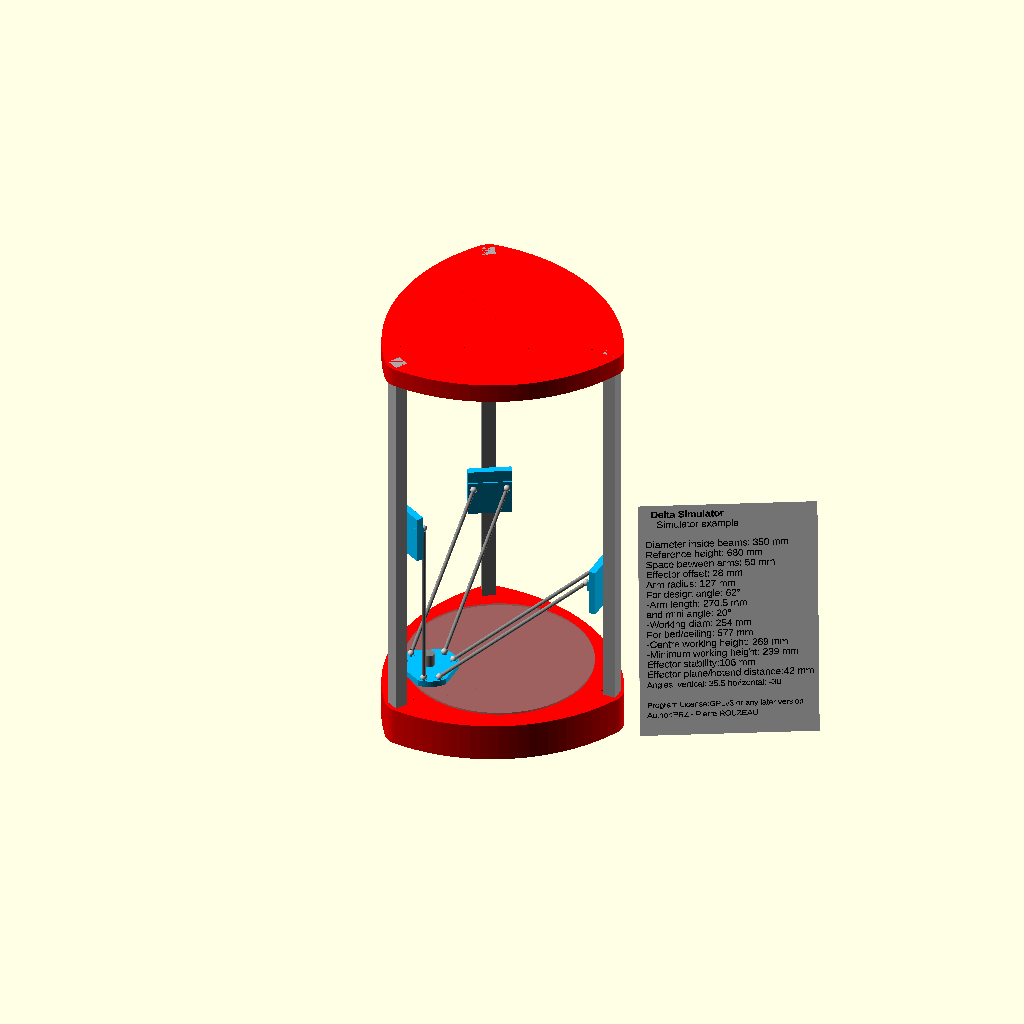
Cell 1: rendered with the file's own defaults.
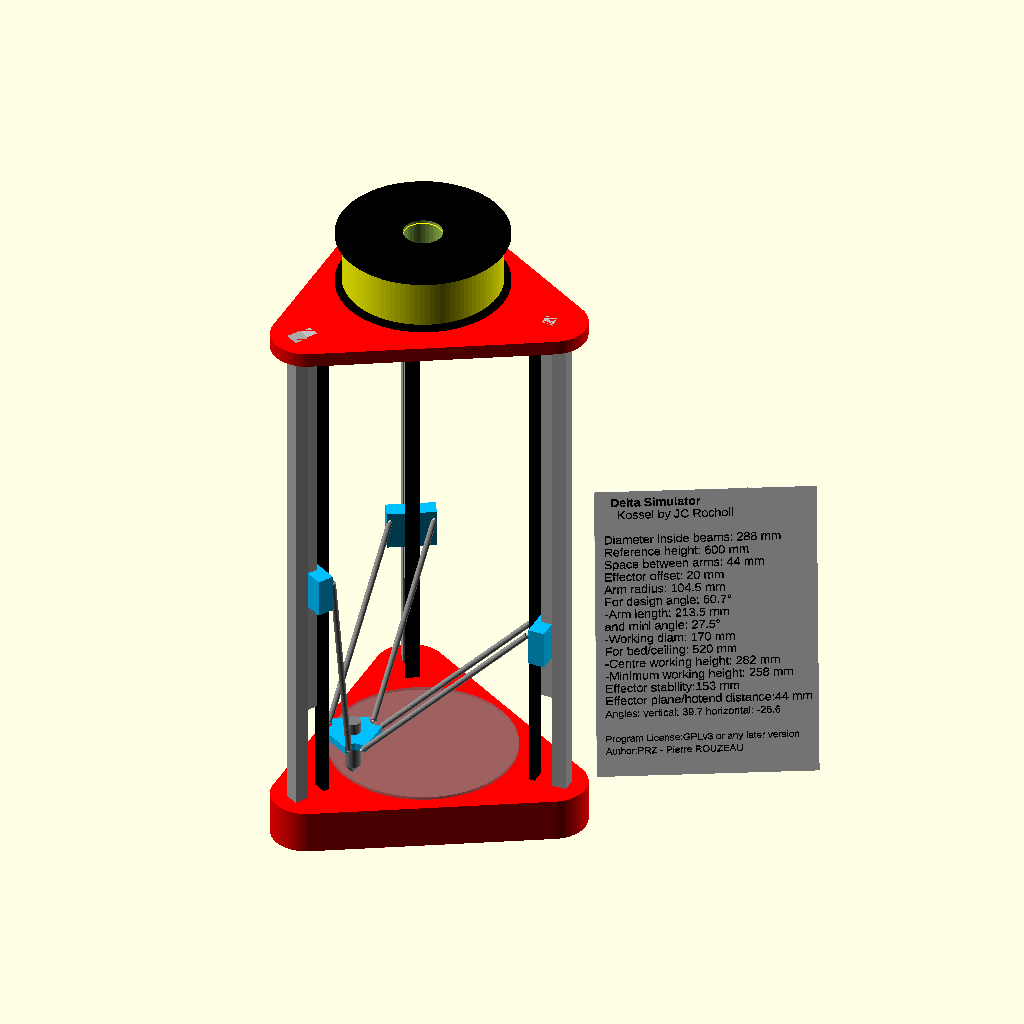
Cell 2 — preset "Kossel".
The same orthographic view direction (rotation 55°, 0°, 25°; colour scheme Cornfield) for every cell, with the view re-fitted per cell, so scale and position can differ between cells.
The OpenSCAD source (Delta_simulator.scad):
// Parallel columns delta robot simulator, extracted from my Delta printer design.
// This simulator could emulate any delta travels, provided the parameters are accurate.
// Needs AT LEAST OpenScad 2018.04.06 snapshot (snapshot with customizer, nearly all bugs removed, better presentation)
// Note that there is a nasty bug (#1892) https://github.com/openscad/openscad/issues/1892 which may drive to update the font cache at every start-up. If it occurs on Windows Delete directories  C:\Users[User]\AppData\Local\fontconfig (GUI) and C:\Windows\System32\config\systemprofile\AppData\Local\fontconfig (CLI) to get rid of this bug (font cache will update once after the delete).
// Customizer is required in this new simulator revision (Snapshot of April 2018)
// Customizer is experimental feature, so you need to select:
// Menu [Edit][Preferences][Features], tick [Customizer]
// Menu [View] Untick [Hide customizer]
// Customizer interface is nicer if you select 'description only' in customizer panel (after 'F5' run)
// There is a bunch of preset data which when selected in Customizer simulates known and prospective 3D printers geometries.
// You need to run [F5] BEFORE selecting a dataset
// Note that a dataset only modify recorded data, so a dataset if not incorporating all datas (which can be done by editing the json file) can be used as a modifier only and not necessarily a complete set. 

// Play with it! you won't broke anything.
// To run the animation click [View][Animate],a panel open in the bottom right of your screen. Set 10~25 in the FPS fied and 360 in the field 'Steps'. A lower number will make larger steps. You can manipulate the view during animation. You need to stop the animation to change a parameter (including animation movement). For that set 0 in 'Steps' field.

//Making a closeup during animation needs deactivation of imposing camera view variable (group 'Camera view' in customizer else see below)

// Licence GPLv3 or any later version - Pierre ROUZEAU aka PRZ - 
// version 0.7 - 2 May 2018 - update on instruction about customizer use. Renamed file.
//  Nov 2017: Update customizer  
// version 0.5 - 29 Jan 2017 - restructured to use customizer and datasets
// 21 dec 15: add effector stability coefficient - see drawing and text
// 13 Oct 15: add Delta-six dataset by sage (dataset written by geodave810). explanation of personalisation 
// 29 may 2015 - added internal comments to explain use. Frame order build modified for transparent panels
// 25 May 2015 - add twin rods in addition of extrusion - display bot name - modifs for micros deltas (Fisher delta and Micro Delta) - allow user part build for effector, corners and carriage.
//  5 July 15: atan2 function simplify polar transformation
// end june - correct data sets broken by the revision 0.4.3
// 12 June: 'square Delta'
// June - allow more personalisation - review fan, spool - allow dataset text lines
//May 2021 - Remove OpenSCAD warning - clean the directory - update GPL licence revision
/*[Hidden]*/
//Indicate that the program just started (to impose camera position)
pstart = $vpr==[55,0,25];

/*[Camera view] ------------------------- */
//Impose camera position (unflag once done)
camPos= false;
//Camera distance
Camera_distance = 2000;
//Camera rotation vector
camVpr = [80,0,42];
//Camera translation vector
camVpt = [215,-90,400];

//dimensions are in mm.
/*[General] ----------------------------- */
Delta_name = "Simulator example";
Delta_site = "";
Structure_color = "Red"; //["Red", "Magenta", "Green", "Lime", "Blue", "DeepSkyBlue", "BlueViolet", "Gold", "Orange"]

Moving_parts_color = "DeepSkyBlue"; //["Red", "Magenta", "Green", "Lime", "Blue", "DeepSkyBlue", "BlueViolet", "Gold", "Orange"]
//Bed color (R,G,B,Transp. values from 0 to 255)
bed_color = [128,128,128,128];
// transparent 

/*[Frame data] ----------------------------- */
// Radius of vertical extrusion internal face
beam_int_radius = 175; 
// radius inside the rectangular columns - used as reference radius
// if columns are replaced with rods this is the radius of the rod axis plane. 
// Height of the base structure 
hbase = 60; 
// Height of top structure
htop  = 30;  
// Total height with base and top
htotal = 680; // distance between the top of the bottom structure and the top of the bed.
//Top of bed height above bottom frame
bed_level = 8; 
//Extrusion thickness/Rod diameter
extrusion = 20; // [6,8,10,12,15,16,20,25,30]
//Rod spacing (switch to rods if >0)
//Extrusion width (0=extrusion thickness)
Extrusion_width=0; // [0,40,60,60,80]
//Sliding rods space (>0 replace extrusion by rods)
rod_space = 0; 
// if set, reference radius is rod axis plane and not extrusion face  
Rail_thickness  = 0;  
//if > 0, show a cuboid simulating a sliding rail
Rail_width = 0; 
Rail_base_height = 0; 
//This could be higher than bed plate

/*[Carriage data] -------------------------- */
//Distance between articulation and extrusion internal face
car_hor_offset=20;
//Horizontal distance between the articulation and the internal of the columns
car_vert_dist=27; 
// Vertical articulation distance/reference plane (at the top of the carriage) 
Carriage_height=75;

/*[Geometry] ------------------------------- */
// Arm angle/horizontal: used only when arm length = 0 
delta_angle = 62;// [52:65] 
// key travel design: arm angle/horizontal for centered effector.
//Will only define the arm length and travels. Does not modify parts. 57~63°
//62° gives slightly longer arms and a near maximum practical usable space with vertical arms while nearing columns (if the iminimum angle is 20°). For a 3D printer, great care shall be done while installing fans which could easily conflict with columns. fan shall be installed 60° from the column and protrude on flat side.
//Reachable area is a rounded triangular shape, with the ends pointed on columns, hence the real limitation of travel is dictated by the clearance on columns. You have the option to define a rough belt simulation, which will show the conflicts - see below.
//  A clever positioning allows elongated parts to be slightly longer than the theoretical usable diameter
//(center to center)
arm_length = 0; 
// Alternatively, you could define the arm length, which will supersedes the design angle - If too long, you will have problem with the animation (reachable area too large drive to overpass vertical for the arms). Set to 0 give priority to the angle. arm length is given axis to axis. 
// Minimum arm angle/horizontal 
mini_angle = 20; // [18:30]
//minimum angle/horizontal. 20° is generally considered as the practical limit. That will not modify the design, only give you an approximate information  about the maximum possible range. The range is not really circular, but will be considered so for practical reasons. You could go below 20°, but there is no real point, because when the other arms are nearing vertical, the effector bang the columns. Also, it drives to dynamic problems (a small effector move need a large carriage move), extra loads and effector loss of stability.
//Effector: Articulation axis distance/center
eff_hor_offset=28; 
//Distance effector center/articulations Kossel mini: 20, Rostock max: 33mm

/*[Details] ------------------------------- */
// Articulation ball diameter
dia_ball = 10; //[6:16]
// Arm diameter
dia_arm  = 6; //[3:16]
arm_space=50; // [40:100]
//Wire space (wires shown only if >0)
wire_space=0; // [0:80] space between the wires
top_clearance=5; 
// clearance between top of the carriage and top structure
//Effector: Distance beweeen articulation axis and effector bottom
eff_vert_dist = 12; 
//Vertical distance between the bottom of effector and the effector articulations axis
//Distance between bed and effector bottom
hotend_vert_dist = 30;//vertical distance between hotend nozzle and effector bottom plate. depends from the effector design and hotend type.
//Personnalisation functions defined in Simulator_extent.scad

/*[Animation]*/
Animation_mode = 1; // [0:Fixed position, 1:Example, 2:Circle, 3:Helix]
//Run movement on diameter, 0: -> maximum working diameter
Simulation_diameter =0;

//hotend x coordinate - may be superseded by animation
xe=0;
//hotend y coordinate - may be superseded by animation
ye=0;  
//hotend z coordinate - may be superseded by animation
ze=0; 

/*[Personnalisation] ---------------------- */
//Carriage defined by function
$bCar = false;
//Side panels defined by function
$bSide = false;
//Effector defined by function
$bEffector = false;
//Hotend defined by function
$bHotend = false;
//Arm defined by function
$bArm = false;
//Whole frame defined by function
$bAllFrame = false;

/*[Frame details] ------------------------- */
//Corner shape radius
frame_corner_radius=30; 
//Radius of frame face (0:flat)
frame_face_radius=280; 
// radius of the face. Shall be >> overall radius. 
//Corner axis offset
corner_offset = -3; 
//offset center of the corner sector/beam internal radius
//Housing base height (if >0, show a housing)
housing_base = 0; // if = 0 no housing shown - usually set to hbase
// Housing opening height
Housing_opening_height = 300;
// Distance between extrusion face and belt inside
//Bed diameter - automatic if undef
$bedDia = undef;
belt_dist=0; //distance between the belt and the internal of the column. (belt face at the contact point with effector). if this data is different from 0, rough belt approximation will be shown, for conflict evaluation.
// Spool diameter (show spool if >0)
spool_diam = 0; // [0,170,200,220] if spool_diameter > 0, spool shown on top - vertical axis
Spool_width  = 70; // [25:150]

/*[Angles for assymetry]*/
//2nd angle (for asymetrical delta)
rotAng2 = 120; //[90:120]
// added angles definition for 'square' delta - see specific dataset
//3rd angle (for asymetrical delta)
rotAng3 = 240;  //[180:240]
//Text panel angle (vertical axis)
txtangle= -62;
//Moving part angle (vertical axis)
move_rot  = 0;  // [0:60]

/*[Hidden]*/
railrot = -30; 
frame_rot = 30; 
bed_clr=bed_color/256; // matrix calculation ?? 

//--- Text display ------------------------
txtxdist = 0;
txtsize = beam_int_radius/16;
txtxpos = (txtxdist)?txtxdist:0.8*beam_int_radius;
txtypos = 1.22*beam_int_radius;
txtzpos = 350;

//== data set included below will supersedes above data ==
//--------------------------------------------
//include <data_Delta-Six.scad>  //- Data set for Delta-6 by Sage - not included in customizer dataset as too large
include <Simulator_extent.scad> // contains functions associated with Customizer datasets

//============================================
//$details=true;

$fn=32; // smooth the cylinders

//$t=0.8377;

$vpd=(camPos||pstart)?Camera_distance:$vpd;      // camera distance: work only if set outside a module
$vpr=(camPos||pstart)?camVpr:$vpr; // camera rotation
$vpt=(camPos||pstart)?camVpt:$vpt; //camera translation  

//-- imposing effector position (if defined, this will supersedes the animation equation)
// note that structure is rotated 30°, so x and y are rotated accordingly.
/* 
xe=100; // impose hotend x coordinate
ye=50;  // impose hotend y coordinate
ze=0; // impose hotend z coordinate */

//Alternatively, you could impose the position in polar coordinates
/*
e_radius=90;
e_angle=-89;
ze=213; 
xe=e_radius*cos(e_angle);
ye=e_radius*sin(e_angle);   //*/

// if you ask for an unreachable point, arms and effector will not be displayed, without warning.

// Displayed angles are those of the arms attached to the back column
// Note that for long arms, the side angles you can see may not be acceptable for rod ends type 'traxxas', 'Igus' or equivalent and are a very limiting factor for the reachable area.

//Last parameters defines camera position at preview- set camPos to 'false' if you want to make an animation with another position else view will be reset at each frame.
//echo_camera();

//============================================
view();  //The animation will run around a cylinder based on the maximum reachable radius at the middle of the columns. If arms are sufficiently long, it will bang on columns, belts, etc.
// view_circle (working_dia,0); // view_circle (dia, height) - if off-limits - display may fail
// view_helix (); 

//--- dimensions calculations ----------------
radius_cent = beam_int_radius-eff_hor_offset-car_hor_offset;
ar_length = (arm_length)?arm_length: radius_cent/cos(delta_angle); // center to center
d_angle = acos(radius_cent/ar_length);
ht_cent = radius_cent*tan(d_angle);
working_dia =2*(ar_length*cos(mini_angle)-beam_int_radius+car_hor_offset+eff_hor_offset);  
// calculate the maximum usable height - at center - at sides
// reference plane is the base of the effector
effVtPos = hbase+bed_level+hotend_vert_dist; // height of effector base plane; 
// add the base height
carVtPos =effVtPos +(ht_cent+car_vert_dist+eff_vert_dist); //top of carriage vertical position while the head is at bed level

travel_stop = htotal-htop-top_clearance; //default some clearance for switch hysteresis and stops. This is the max position of top of carriage. - not checked by the software
working_height_cent = travel_stop-carVtPos; // considering the carriage able to go up to the plate  
rdiff = beam_int_radius-car_hor_offset-working_dia/2; // horiz dist between top and bottom articulations while at maximum radius (arms nearing vertical)
ht_side = sqrt (ar_length*ar_length-rdiff*rdiff); //Carriage height while at working radius
working_height_min = travel_stop-(effVtPos +(ht_side+car_vert_dist+eff_vert_dist));

//Effector geometrical stability calculation - OpenScad angles in deg
Rd = sqrt (pow(arm_space/2,2)+pow(eff_hor_offset,2));
An = 60-atan (arm_space/2/eff_hor_offset);
ball_end_space = 2*sin(An)*Rd;  //echo (ball_end_space =ball_end_space);
//Following discussions on google deltabot forum, virtual articulation notion abandoned due to lack of sources. TES modified accordingly. 
//htv = tan (d_angle)*eff_hor_offset; echo (htv=htv); //virtual articulation pos
//virtual_axis_d = htv-eff_vert_dist-hotend_vert_dist; //diff hotend/virtual arti
TES = pow(arm_space,2)/ball_end_space; // arbitrary coef . dimension: mm

//============================================

module view () {//if no fixed xe,ye,ze, viewing trajectory and other stuff as a function of $t
  // Herebelow the animation sequence (it loops) - 360 steps gives a step every 2° of rotation.
  // 5 sequences: 1:flat peripheral 2:flat curve to center 3:climb up 4: curve from center sligthly down to periphery. 5: Helix down. Note that in sequence 4 carriage bang in the top structure as trajectory is on a cone, but available height is flat on the sides.
  simul_dia = Simulation_diameter ?  Simulation_diameter : working_dia;
   
  if (Animation_mode==0) { 
     simul(xe,ye,ze); // arms and effector at the given xe,ye,ze values ze default to 0
  }  
  else if (Animation_mode==1) { // arms and effector at the animated position (which depends from $t)
    hwm= working_height_min;
    hws= working_height_cent; 
  
    anim_angle=$t*720-150; // two rotations for $t 0->1 //-150 to start on left column 
    r1= simul_dia/2; //$t 0 to 0.15
    r2= (0.2-$t)*20*simul_dia/2; //$t 0.15 to 0.2
    r3= 0; // $t 0.2 to 0.35
    r4= ($t-0.35)*6.67*simul_dia/2; //$t 0.35 to 0.5
    r5= simul_dia/2; //$t 0.5 to 1 helix down
     
    h1= 0;
    h2= 0;
    h3= ($t-0.2)*6.67*hws; // hws is max vertical travel at center
    h4= hws-($t-0.35)*6.67*(hws-hwm);
    h5= (1-$t)*2*hwm;  // hwm is max vertical travel at periphery
    
    a_radius= ($t<0.15)?r1:($t<0.2)?r2:($t<0.35)?r3:($t<0.5)?r4:r5;//select sequence value
    a_height= ($t<0.15)?h1:($t<0.2)?h2:($t<0.35)?h3:($t<0.5)?h4:h5;
    
    simul(a_radius*cos(anim_angle),a_radius*sin(anim_angle),a_height);//simulate position (x,y,z) 
  } 
  else if (Animation_mode==2) { //rotation on a given diameter at ze
    simul(simul_dia/2*cos($t*360),simul_dia/2*sin($t*360),ze);
  }  
  else if (Animation_mode==3) { //Simple helix
     simul(simul_dia/2*cos($t*360),simul_dia/2*sin($t*360),max(0,working_height_min*(1-$t))); 
  }  
}

module simul (x, y, z=0) { //display delta with effector and arms at a given position (note: position rotated 30°)
  echo ("Moving parts display");
  rotz (move_rot) {
    delta_cal(x,y,z, 0); // first set of arm, with carriage
    delta_cal(x,y,z, rotAng2); // second set of arm, with carriage
    delta_cal(x,y,z, rotAng3);
    disp_effector(x,y,z); 
  }  
  echo ("Frame display");
  Frame(); // build at the end to have proper view when panels are transparents
  echo ("Text display");
  disp_text(txtangle,txtxpos,txtypos,txtzpos); // display printer data on a panel aside the printer 
}

module delta_cal (x, y, z, rot) { // calculation of arms angles and display
  angt = atan2 (y,x); // atan2 take into account the quadrant 
  rad = sqrt(x*x+y*y);    // radius from center
  xc = rad*cos(angt+rot); //for arm and carriage rotation
  yc = rad*sin(angt+rot);
  drd_plane = sqrt(pow(radius_cent-yc,2)+xc*xc);
  angsign = sign(radius_cent-yc);
  z_angle = angsign*asin(xc/drd_plane); // angle around z axis
  h_angle = angsign*asin(drd_plane/ar_length);
  vpos_car = cos(h_angle)*ar_length-ht_cent; 
  rotz (30)  
    disp_armcar(x,y,z,-rot,-h_angle,z_angle,vpos_car);
  if (rot==0) { // display angles
    txta = str("Angles: vertical: ",90-round(h_angle*10)/10, " horizontal: ", round(z_angle*10)/10);
    //ltxtsup = $dtxt? len($dtxt):0;
    rot (0,-10,txtangle-move_rot) 
      tsl (txtxpos, txtypos,txtzpos-txtsize*25.5)
         rot (90,0,90) color("black")
           textz(txta, txtsize*0.85, 2, false);
  }
}

module disp_effector(x, y, z){
  wx= arm_space-dia_ball*1.8;
  rotz (30)
    tsl(x,y,effVtPos+z) {  
      if ($bEffector) buildEffector();   
      else color(Moving_parts_color) { // simplified effector shape 
        if (eff_vert_dist < 10) // if articulation buried in effector, other shape    
          rot120(0, true) 
            tsl (-wx/2)
              cube([wx,eff_hor_offset+dia_ball*0.8,eff_vert_dist*2]); //thin effector -> articulation at mid thickness
        else  
          rotz (60) 
            intersection () { // bottom part
              cylz (arm_space +40,12, 0,0,-1,100);
              eqtrianglez (-4*eff_hor_offset-40,10);
            }
      }    
      if ($bHotend) buildHotend();     
      else   
      color ("grey") {
        cylz (16, -52, 0,0,60-hotend_vert_dist);
        tsl (0,0,-hotend_vert_dist)
          cylinder (d1=4, d2=16, h=8);
      } 
    }   
} //disp_effector

module disp_armcar(x,y,z,i, ang_hor, ang_ver, vpos_car, car_col, arm_col) {// arms and carriage
  clear=dia_ball/5;
  thkcar = max(5+Rail_thickness, car_hor_offset-9); // car thickness
  thkarti = car_hor_offset-dia_ball/2-clear;
  zpos= z+eff_vert_dist+effVtPos;
  tsl (x,y) rotz (i) { // arms grow from effector
     // Arm creation and duplication
      tsl (-arm_space/2,eff_hor_offset,zpos){
        if ($bArm) 
          buildArm (ang_hor,ang_ver);
        else {
          duplx(arm_space) {
            color("grey") 
              rot(ang_hor,0,ang_ver) 
                cylz (dia_arm, ar_length-dia_ball,0,0,dia_ball/2);
            color("silver") 
              sphere (d=dia_ball,$fn=64); // ball
          }
          if (wire_space)  // display tensioning wires
            color("white") 
              tsl ((arm_space-wire_space)/2)
                duplx(wire_space) 
                  rot(ang_hor,0,ang_ver) 
                    cylz (1, ar_length);
        }  
        if (eff_vert_dist >=10) // ball supports
          color(Moving_parts_color)
            duplx(arm_space)
              cylz (12,-10,0,0,-1);
        else // ball axis
          color("grey") 
            cylx (dia_ball/2,arm_space);
      }
  } //rotate
  rotz (i+90) 
    tsl (beam_int_radius,0,z+carVtPos+vpos_car) 
      rotz (-90) { 
        //z: position of the nozzle
        //carVtPos: position of the carriage while nozzle is at center and z=0
        //vpos_car: carriage position difference with the position while effector centered
        color(Moving_parts_color) {
        /*  tsl (0,-clear-(car_hor_offset-3)/2, -car_vert_dist)
            cube ([arm_space+1.6*dia_ball,car_hor_offset-2*clear,1.6*dia_ball],center=true);*/
          if ($bCar) buildCar(); //$ prefixed variables are silent if not existing
          else {
            cubez (arm_space+1.6*dia_ball,thkcar,-Carriage_height,0,-thkcar/2-clear);  
            cubez (arm_space+1.6*dia_ball,thkarti,1.6*dia_ball,
                0,-thkarti/2-clear,-car_vert_dist-0.8*dia_ball);    
          }  
        }
        if (rod_space) {
          hbear = extrusion*3;
          color ("silver") duplx(-rod_space)
            cylz (extrusion*1.875, -hbear,rod_space/2, 0,(hbear-Carriage_height)/2);
        }  
        duplx(arm_space) // balls
          tsl (-arm_space/2,-car_hor_offset,-car_vert_dist)
            color("silver")
              sphere (d=dia_ball, $fn=64); 
      }	 
}//disp_armcar	

module Frame () { 
//  echo ("frame_rot:", frame_rot, "move_rot:", move_rot);
dec_housing = (beam_int_radius+3+extrusion)/2 + max(extrusion, Rail_width)/2; 
extrusion_w = (Extrusion_width)?Extrusion_width:extrusion;  
  rotz(frame_rot) {
    if ($bAllFrame) buildAllFrame();
    else color(Structure_color) {
      Frame_shape(hbase); // bottom
      Frame_shape(htop, htotal-htop); // top
    }   
    color(Structure_color) {
      if (housing_base) // show an housing
        difference() {
          Frame_shape(htotal-housing_base, housing_base);
          Frame_shape(htotal-housing_base+2, housing_base-1, -2);
          rotz (180) // cut the opening 
            //tsl (0,0,(hbase+Housing_opening_height)/2+10)
            hull() {
              cylx(-20,1000,0,dec_housing+10,hbase+10);   
              cylx(-20,1000,0,500,hbase+10);   
              cylx(-20,1000,0,dec_housing+10,hbase+Housing_opening_height-10);   
              cylx(-20,1000,0,500,hbase+Housing_opening_height-10);   
            }
        }
    } 
    rot120(railrot) { // vertical beams and rails
      if (Rail_thickness) 
        color("silver")      
          cubez(Rail_thickness, Rail_width, htotal-Rail_base_height, beam_int_radius-Rail_thickness/2,0,Rail_base_height); 
      color("DarkGray") 
        if (extrusion)
          if (rod_space)  
            dmirrory() 
              cylz (extrusion,htotal, beam_int_radius,rod_space/2);
          else  
            cubez(extrusion, extrusion_w, htotal, beam_int_radius+extrusion/2); 
      if (belt_dist||!is_undef($bdist)) {
        bd = !is_undef($bdist) ? $bdist:belt_dist;
        ht = !is_undef($ht_tens)?$ht_tens-25:25; // if tensioner at the bottom
        color("black")
          cubez (6,14,htotal-ht-40,  beam_int_radius-bd+3,0,ht); 
      }  
    }
    bed_dia = $bedDia?$bedDia:working_dia*1.12;
    if (bed_level) // bed
      color(bed_clr) 
        cylz (bed_dia,-3,0,0,hbase+bed_level,80);
  // spool
    sprot = !is_undef($spool_rot)? $spool_rot:[0,0,0];  
    sptsl = !is_undef($spool_tsl)? $spool_tsl:[0,0,htotal+Spool_width/10];    
    if(spool_diam)
      rotate (sprot) translate (sptsl) spool();
    if (!is_undef($bSide)) buildSides(); // allow specific sides to be built - at the end if transparent    
  }  
}

module spool(clr="yellow") {
  difference () { 
    union() {
      color ("black") { 
        cylz (spool_diam, Spool_width/20,0,0,0,50);
        cylz (spool_diam, Spool_width/20,0,0,Spool_width*0.95,50);
      }  
      color (clr)
        cylz (spool_diam*0.92, Spool_width*0.86,0,0,Spool_width*0.07,100);
    }    
    cylz (-40,222); // spool hole
  }
}

module Frame_shape (height, vpos=0, foffset=0) {
//corner_radius = 1.3*extrusion+frame_corner_roundness;
//int_radius= beam_int_radius-frame_corner_roundness+3;
  if (rod_space)
    hexagon (frame_corner_radius+foffset, rod_space, beam_int_radius, corner_offset, 0, height, vpos); 
  else   
    if (rotAng2==90) { // means this is a 'square' delta
      side = (beam_int_radius+frame_corner_radius*1.4)*1.414;
      rotz(15) cubez (side, side,height,0,0,vpos ); 
    }  
    else  
      rounded_triangle (frame_corner_radius+foffset, frame_face_radius+foffset, beam_int_radius+corner_offset, height, vpos);
}

module disp_text(angz,xpos,ypos,zpos) { // display printer data on a panel
  vtext0 = [
    "  Delta Simulator", 
    str("    ",Delta_name),
    "",
    str("Diameter inside beams: ",round(beam_int_radius*2)," mm"),
    str("Reference height: ",round(htotal)," mm"),
    str("Space between arms: ",arm_space," mm"),
    str("Effector offset: ",round(eff_hor_offset*10)/10," mm"),
    str("Arm radius: ",round(radius_cent*10)/10," mm"),
    str("For design angle: ",round(d_angle*10)/10,"°"),
    str("-Arm length: ",round(ar_length*10)/10," mm"),  
    str("and mini angle: ",round(mini_angle*10)/10,"°"),
    str("-Working diam: ",round(working_dia)," mm"),
    str("For bed/ceiling: ",round(travel_stop-hbase-bed_level)," mm"),
    str("-Centre working height: ",round(working_height_cent)," mm"),
    str("-Minimum working height: ",round(working_height_min)," mm"),
    str("Effector stability:", round(TES), " mm"),
    str("Effector plane/hotend distance:",round(hotend_vert_dist+eff_vert_dist)," mm"),
    ""
  ];
  vtext1 = !is_undef($dtxt)? concat (vtext0,$dtxt):vtext0; //add dataset text, if any - shall be an array
  vtext = concat (vtext1,"", "Program License:GPLv3 or any later version","Author:PRZ - Pierre ROUZEAU");
  ltxt = len(vtext);
  rot (0,-10,angz) {
    color("white") // panel for writing
      tsl(xpos, ypos-txtsize, zpos-(ltxt+0.8)*1.5*txtsize) 
        cube([1,24.5*txtsize,(ltxt+2)*1.5*txtsize]); 
    color("black") { // the writing on the wall
      for(i=[0:ltxt-1]) {
        txs=(i>=ltxt-2)?txtsize*0.8:txtsize; // 2 last line smaller size (license)
        tsl (xpos, ypos, zpos-1.5*txtsize*i)
          rot (90,0,90)
            textz(vtext[i], txs, 2, (i==0));  //(i==0) bold the first line
      }
    } 
  }
} 

//== LIBRARY (extract from the Z_utility library) ==
//-- Operators -----------------------------
//rotation and translations without brackets - 
module rot (x,y=0,z=0) {rotate([x,y,z]) children();}
module rotz (z) {rotate([0,0,z]) children();}
module tsl (x,y=0,z=0) {translate([x,y,z]) children();}

// for a delta, everything is rotated three times at 120°, so an operator for that 
module rot120 (a=0, sqr=false) {
  for(i=[0,rotAng2,rotAng3])  // rotation angles could be redefined for 'square' delta
    rotz(i+a) children();
  if (sqr && rotAng2==90) {// add fourth where needed
    rotz(270+a) children();
  }  
}

module duplx (dx, nb=1, startx=0) { // duplicate object at distance 'dx', times nb
  for (i=[0:nb])
    tsl (dx*i+startx) children();
}

module duply (dy, nb=1, starty=0) { // duplicate object at distance 'dy',  times nb
  for (i=[0:nb])
    tsl (0,dy*i+starty) children();
}

module duplz (dz, nb=1, startz=0) { // duplicate object at distance 'dz',  times nb
  for (i=[0:nb])
    tsl (0,0,dz*i+startz) children();
}

module dmirrorx() { // duplicate and mirror on x axis
  children();
  mirror ([1,0,0]) children();
}

module dmirrory() { // duplicate and mirror on y axis
  children();
  mirror ([0,1,0]) children();
}

module dmirrorz() { // duplicate and mirror on z axis
  children();
  mirror ([0,0,1]) children();
}

//-- Primitives ------------------------------
module textz(txt,size,h,bold) { // position text normal to z axis
  st=(bold)? "Liberation Sans:style=Bold":"Liberation Sans";
  linear_extrude(height = h) 
    text (str(txt), size, font=st);
}

module cylz (diam,height,x=0,y=0,z=0,div=$fn) { // Cylinder  on Z axis
  mv=(height<0)?height:0; 	// accept negative height	
  center=(diam<0)?true:false;	
  translate([x,y,mv+z]) 
    cylinder (d=(abs(diam)), h=abs(height), $fn=div, center=center);
}

module cylx (diam,length,x=0,y=0,z=0,div=$fn) {//Cylinder on X axis
  mv=(length<0)?length:0;	// not ok if diam AND length are negative. who cares ? 
  center=(diam<0)?true:false;	
  translate([x+mv,y,z])
    rotate([0,90,0])
      cylinder (d=(abs(diam)), h=abs(length), $fn=div, center=center);
}

module cyly (diam,length,x=0,y=0,z=0,div=$fn) {//Cylinder on X axis
  mv=(length<0)?length:0;	// not ok if diam AND length are negative. who cares ? 
  center=(diam<0)?true:false;	
  translate([x,y+mv,z])
    rotate([-90,0,0])
      cylinder (d=(abs(diam)), h=abs(length), $fn=div, center=center);
}

module cubez(xd,yd,zd,x=0,y=0,z=0) { // centered on x and y, not centered on z
  mz=(zd<0)?zd:0;
  tsl (x-xd/2,y-yd/2,mz+z)
    cube ([abs(xd),abs(yd),abs(zd)]);
}

module eqtrianglez (dim, length) { // dim positive defines triangle base, negative defines the external circle diameter. Centered.
  mz = (length<0)?-length:0; 
  base = (dim<0)? -dim/cos(30)*3/4: dim;
  tsl (0,0-base*cos(30)/3,mz)
    linear_extrude(height=abs(length))
      polygon(points=[[-base/2,0],[base/2,0],[0,base*cos(30)]]);		
}

module sector (diam, height, half_angle) { // cut a sector - non generic module
  difference () { 
    cylinder (d=diam,h=height,$fn=120);
    rotz (-half_angle)
      tsl (-diam,0,-1)
        cube ([diam*2,diam*2,height+2]);
    rotz (half_angle)
      tsl (-diam,-diam*2,-1)
        cube ([diam*2,diam*2,height+2]);
  }  
} 

module rounded_triangle (corner_radius, face_radius, int_radius,h,hpos=0) { // triangle with rounded corners and faces. int_radius is relative to corners
fr = face_radius-corner_radius;  
cosint = int_radius*cos(30);  
face_offset = sqrt(fr*fr-cosint*cosint)-int_radius*0.5; 
ang_face = asin (cosint/fr);  

//echo (ang_face=ang_face);  
  
  hull() 
    rot120(railrot, true) 
      cylz(corner_radius*2,h,int_radius,0,hpos,80);
  if (ang_face==ang_face && face_offset) // just to remove warning. Test if equal to itself is wrong for NaN !
    rot120(railrot) // not included in the 'hull()' for performance reasons
      tsl (face_offset,0,hpos) 
        difference() {
          sector (face_radius*2,h,ang_face);
          cubez(face_radius*2,face_radius*2,h+2,face_radius-face_offset,0,-1);
        }  
}

module hexagon (corner_radius, axis_space, axisf_radius,coffset,choffset, h,hpos=0) { 
  hull() {
    rot120(railrot, true)
      dmirrory ()
        cylz (corner_radius*2,h,axisf_radius+coffset,axis_space/2+coffset/2+choffset,hpos,48);
  }
}

//-- Miscellaneous ---------------------------
module build_fan(size=40, thk=6) { //~ok for 25,30,40,60,80,120. Not ok for 92
  holesp = size==120?52.5:size==80?35.75:size==60?25:0.4*size;
  color ("black") {
    difference() {
      hull() 
        dmirrorx() dmirrory() cylz (2,thk,size/2-1,size/2-1);
      cylz (-size *0.95,55);
      dmirrorx() dmirrory() cylz (-(size*0.03+2),55,holesp,holesp);
    }
    cylz (12+size/8, thk-1,0,0,0.5);
  }  
}  

module echo_camera () { //Echo camera variables on console
  echo ("Camera distance: ",$vpd); 
  echo ("Camera translation vector: ",$vpt);  
  echo ("Camera rotation vector: ",$vpr);
}
Customizer parameters (derived from the source; name, type, default, range or options):
Animation_mode: number, default 1, options 0, 1, 2, 3
Simulation_diameter: number, default 0
xe: number, default 0
ye: number, default 0
ze: number, default 0
frame_corner_radius: number, default 30
frame_face_radius: number, default 280
corner_offset: number, default -3
housing_base: number, default 0
Housing_opening_height: number, default 300
belt_dist: number, default 0
spool_diam: number, default 0, options 0, 170, 200, 220
Spool_width: number, default 70, range 25 to 150
rotAng2: number, default 120, range 90 to 120
rotAng3: number, default 240, range 180 to 240
txtangle: number, default -62
move_rot: number, default 0, range 0 to 60
